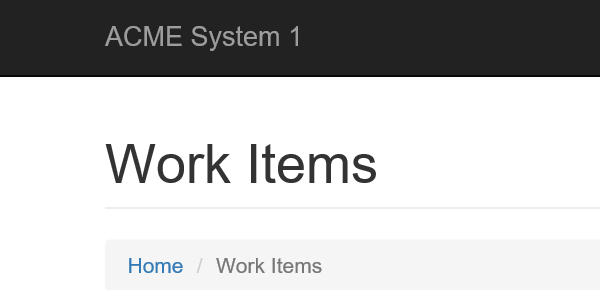
Task: Project 2, Phase 1
Workflow: Process

Step 1: Attach Browser 'iexplore.exe ACME' in window 'ACME System 1 - Work Items'

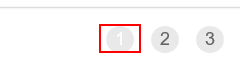
Step 2 [then]: click on the list item '" +in_TransactionNumber.ToString+ "'

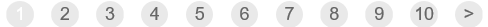
Step 3: On Element Appear 'UL' on the link '"+in_TransactionItem+"'

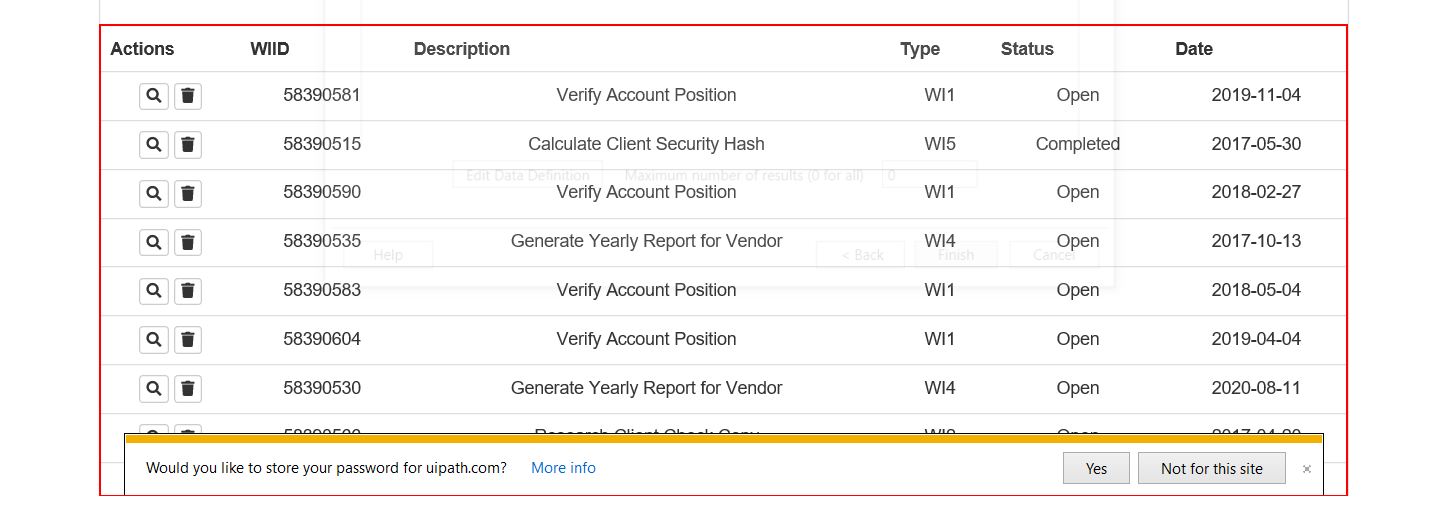
Step 4: get-text from the table in window 'ACME System 1 - Work Items'